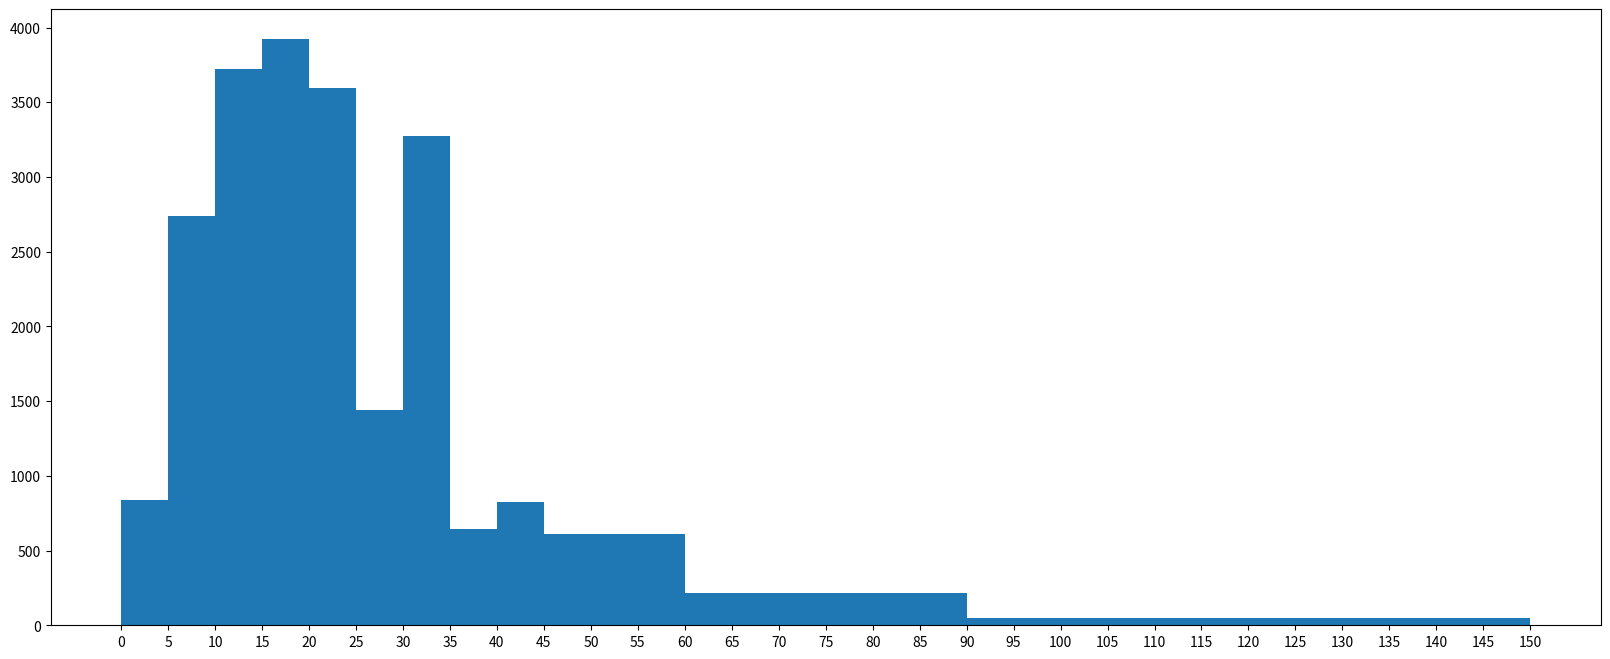

The matplotlib source for this figure:
#!/usr/bin/env python
# _*_ coding:utf-8 _*_
from matplotlib import pyplot as plt
import random
import matplotlib
import math
from matplotlib import font_manager
my_font = font_manager.FontProperties(fname=r'C:\Windows\Fonts\STSONG.TTF', size=10);

interval = [0,5,10,15,20,25,30,35,40,45,60,90]
width = [5,5,5,5,5,5,5,5,5,15,30,60]
quantity = [836,2737,3723,3926,3596,1438,3273,642,824,613,215,47]

#没有经过统计,无法使用hist方法,所以绘制条形图来代替直方图

plt.figure(figsize=(20,8),dpi=80)

#很关键,调整直方图
for i in range(len(interval)):
    interval[i] = interval[i]+width[i]/2

plt.bar(interval,quantity,width=width)

# _x=[i-0.5 for i in range(13)]
# _xticik_labels=interval+[150]
# plt.xticks(_x,_xticik_labels)
# _x=[i+2.5 for i in interval]

_x=range(0,155,5)
plt.xticks(_x)
plt.show()

